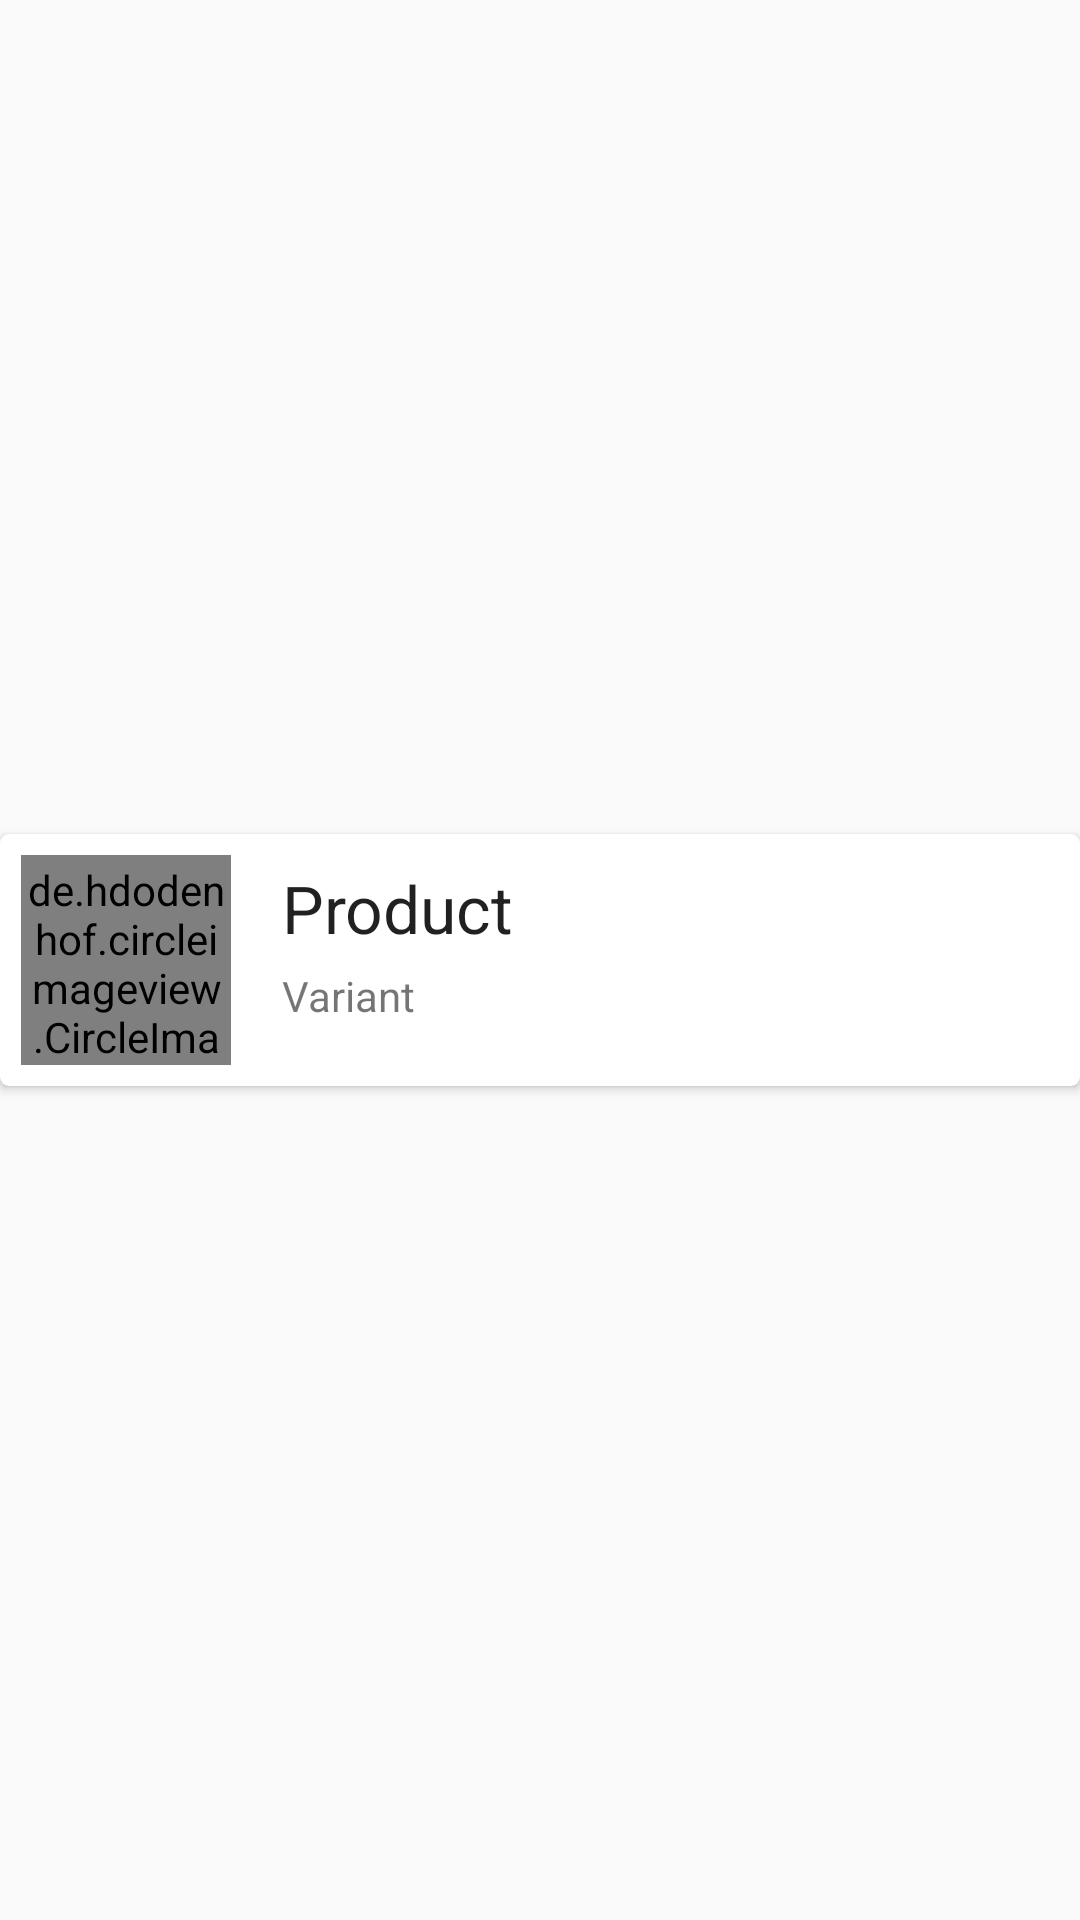

Reconstruct the res/layout file that produces this screen, plus the resources it refers to.
<!-- AndroidManifest.xml: application theme AppTheme -->
<!-- res/layout/product_card.xml -->
<?xml version="1.0" encoding="utf-8"?>
<LinearLayout
    xmlns:android="http://schemas.android.com/apk/res/android"
    android:layout_width="match_parent"
    android:gravity="center"
    android:layout_height="wrap_content">

    <android.support.v7.widget.CardView
        xmlns:card_view="http://schemas.android.com/apk/res-auto"
        xmlns:android="http://schemas.android.com/apk/res/android"
        android:layout_width="match_parent"
        android:padding="20dp"
        android:layout_gravity="center"
        card_view:cardCornerRadius="3dp"
        android:layout_marginTop="3dp"
        android:layout_marginBottom="3dp"
        android:layout_height="wrap_content">

        <LinearLayout
            android:layout_width="match_parent"
            android:layout_height="wrap_content"
            android:orientation="horizontal">

            <de.hdodenhof.circleimageview.CircleImageView
                android:layout_width="70dp"
                android:layout_height="70dp"
                android:layout_margin="7dp"
                android:padding="2dp"
                android:layout_gravity="center"
                android:src="@drawable/shirt"/>

            <LinearLayout
                android:layout_width="match_parent"
                android:layout_height="wrap_content"
                android:layout_margin="10dp"
                android:orientation="vertical">
                <TextView
                    android:layout_width="wrap_content"
                    android:layout_height="wrap_content"
                    android:textAppearance="@style/Base.TextAppearance.AppCompat.Large"
                    android:id="@+id/product_name"
                    android:text="Product"/>
                <TextView
                    android:layout_width="wrap_content"
                    android:layout_height="wrap_content"
                    android:layout_marginTop="5dp"
                    android:textAppearance="@style/Base.TextAppearance.AppCompat.Small"
                    android:id="@+id/product_variant"
                    android:text="Variant"/>

            </LinearLayout>

        </LinearLayout>


    </android.support.v7.widget.CardView>

</LinearLayout>
<!-- resources referenced by this layout -->
<resources>
  <!-- drawable shirt: jpg bitmap (drawable, 20950 bytes) -->
  <style name="AppTheme" parent="Theme.AppCompat.Light.DarkActionBar">
          
          <item name="colorPrimary">@color/colorPrimary</item>
          <item name="colorPrimaryDark">@color/colorPrimaryDark</item>
          <item name="colorAccent">@color/colorAccent</item>
      </style>
  <color name="colorPrimary">#000000</color>
  <color name="colorPrimaryDark">#000000</color>
  <color name="colorAccent">#FF4081</color>
</resources>
